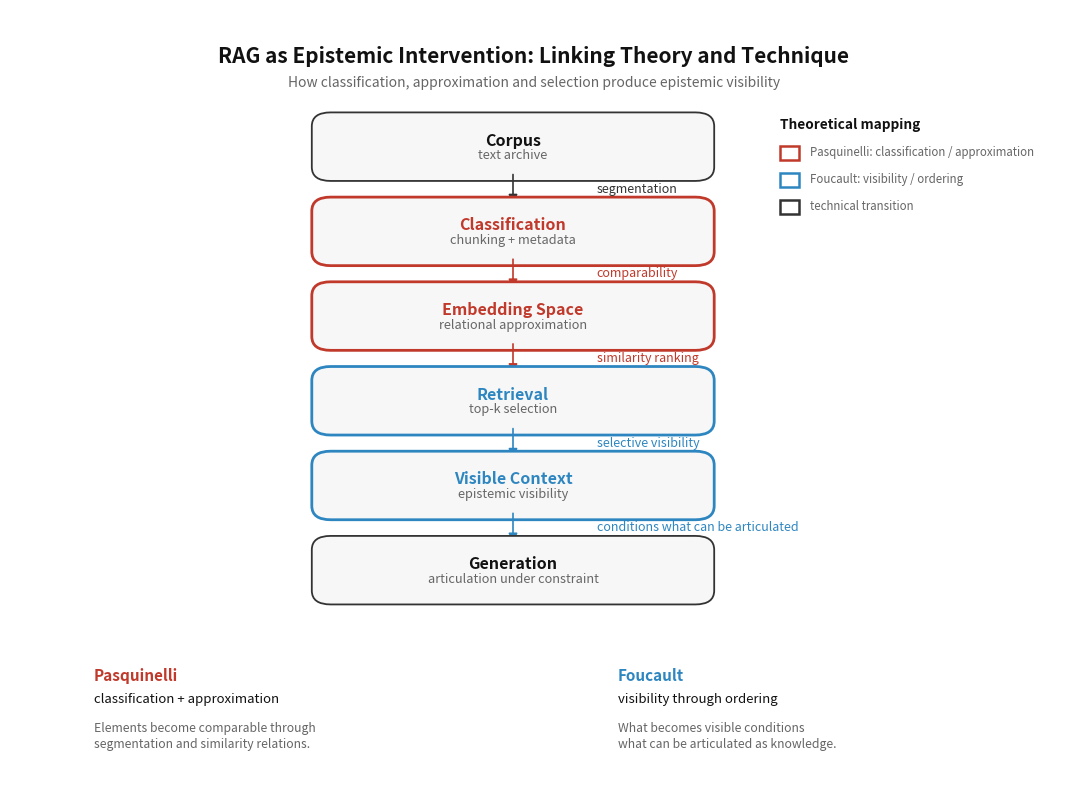

Generate this figure with matplotlib:
import matplotlib.pyplot as plt
from matplotlib.patches import FancyBboxPatch, FancyArrowPatch, Rectangle
from pathlib import Path

OUTPUT_DIR = Path("figures")
OUTPUT_DIR.mkdir(parents=True, exist_ok=True)


def create_theory_tech_diagram():
    fig, ax = plt.subplots(figsize=(11, 8))
    ax.set_xlim(0, 1)
    ax.set_ylim(0, 1)
    ax.axis("off")

    # Colors
    neutral_fill = "#F7F7F7"
    neutral_edge = "#333333"

    pasq_color = "#C0392B"      # red: Pasquinelli
    foucault_color = "#2E86C1"  # blue: Foucault

    muted = "#666666"
    text = "#111111"

    # Helpers
    def add_box(x, y, w, h, title, subtitle, edge_color=neutral_edge):
        box = FancyBboxPatch(
            (x, y), w, h,
            boxstyle="round,pad=0.012,rounding_size=0.018",
            facecolor=neutral_fill,
            edgecolor=edge_color,
            linewidth=2.0 if edge_color != neutral_edge else 1.3,
        )
        ax.add_patch(box)

        ax.text(
            x + w / 2,
            y + h * 0.62,
            title,
            ha="center",
            va="center",
            fontsize=11.5,
            fontweight="bold",
            color=edge_color if edge_color != neutral_edge else text,
        )

        ax.text(
            x + w / 2,
            y + h * 0.32,
            subtitle,
            ha="center",
            va="center",
            fontsize=9.2,
            color=muted,
            style="italic",
        )

    def add_arrow(x1, y1, x2, y2, label, color=neutral_edge):
        arrow = FancyArrowPatch(
            (x1, y1),
            (x2, y2),
            arrowstyle="-|>",
            mutation_scale=13,
            linewidth=1.2,
            color=color,
        )
        ax.add_patch(arrow)

        ax.text(
            x1 + 0.08,
            (y1 + y2) / 2,
            label,
            ha="left",
            va="center",
            fontsize=9,
            color=color,
        )

    # Title
    ax.text(
        0.5,
        0.94,
        "RAG as Epistemic Intervention: Linking Theory and Technique",
        ha="center",
        va="center",
        fontsize=15,
        fontweight="bold",
        color=text,
    )

    ax.text(
        0.5,
        0.905,
        "How classification, approximation and selection produce epistemic visibility",
        ha="center",
        va="center",
        fontsize=10,
        color=muted,
    )

    # Pipeline
    x = 0.30
    w = 0.36
    h = 0.065

    ys = [0.79, 0.68, 0.57, 0.46, 0.35, 0.24]

    steps = [
        ("Corpus", "text archive", neutral_edge),
        ("Classification", "chunking + metadata", pasq_color),
        ("Embedding Space", "relational approximation", pasq_color),
        ("Retrieval", "top-k selection", foucault_color),
        ("Visible Context", "epistemic visibility", foucault_color),
        ("Generation", "articulation under constraint", neutral_edge),
    ]

    labels = [
        ("segmentation", neutral_edge),
        ("comparability", pasq_color),
        ("similarity ranking", pasq_color),
        ("selective visibility", foucault_color),
        ("conditions what can be articulated", foucault_color),
    ]

    for i, (title, subtitle, edge) in enumerate(steps):
        add_box(x, ys[i], w, h, title, subtitle, edge)

        if i < len(steps) - 1:
            add_arrow(
                x + w / 2,
                ys[i],
                x + w / 2,
                ys[i + 1] + h,
                labels[i][0],
                labels[i][1],
            )

    # Theory anchors
    ax.text(
        0.08,
        0.135,
        "Pasquinelli",
        ha="left",
        va="center",
        fontsize=11,
        fontweight="bold",
        color=pasq_color,
    )
    ax.text(
        0.08,
        0.105,
        "classification + approximation",
        ha="left",
        va="center",
        fontsize=9.5,
        color=text,
    )
    ax.text(
        0.08,
        0.075,
        "Elements become comparable through\nsegmentation and similarity relations.",
        ha="left",
        va="top",
        fontsize=8.8,
        color=muted,
        linespacing=1.25,
    )

    ax.text(
        0.58,
        0.135,
        "Foucault",
        ha="left",
        va="center",
        fontsize=11,
        fontweight="bold",
        color=foucault_color,
    )
    ax.text(
        0.58,
        0.105,
        "visibility through ordering",
        ha="left",
        va="center",
        fontsize=9.5,
        color=text,
    )
    ax.text(
        0.58,
        0.075,
        "What becomes visible conditions\nwhat can be articulated as knowledge.",
        ha="left",
        va="top",
        fontsize=8.8,
        color=muted,
        linespacing=1.25,
    )

    # Compact legend
    legend_x = 0.735
    legend_y = 0.79

    ax.text(
        legend_x,
        legend_y + 0.06,
        "Theoretical mapping",
        ha="left",
        va="center",
        fontsize=9.8,
        fontweight="bold",
        color=text,
    )

    legend_items = [
        (pasq_color, "Pasquinelli: classification / approximation"),
        (foucault_color, "Foucault: visibility / ordering"),
        (neutral_edge, "technical transition"),
    ]

    for i, (color, label) in enumerate(legend_items):
        yy = legend_y + 0.025 - i * 0.035
        ax.add_patch(
            Rectangle(
                (legend_x, yy - 0.01),
                0.018,
                0.018,
                facecolor="white",
                edgecolor=color,
                linewidth=1.8,
            )
        )
        ax.text(
            legend_x + 0.028,
            yy,
            label,
            ha="left",
            va="center",
            fontsize=8.3,
            color=muted,
        )


    plt.tight_layout()
    plt.savefig(OUTPUT_DIR / "fig_01_theory_tech_diagram.png", dpi=300, bbox_inches="tight")
    plt.savefig(OUTPUT_DIR / "fig_01_theory_tech_diagram.pdf", bbox_inches="tight")
    plt.savefig(OUTPUT_DIR / "fig_01_theory_tech_diagram.svg", bbox_inches="tight")
    plt.close()


if __name__ == "__main__":
    create_theory_tech_diagram()
